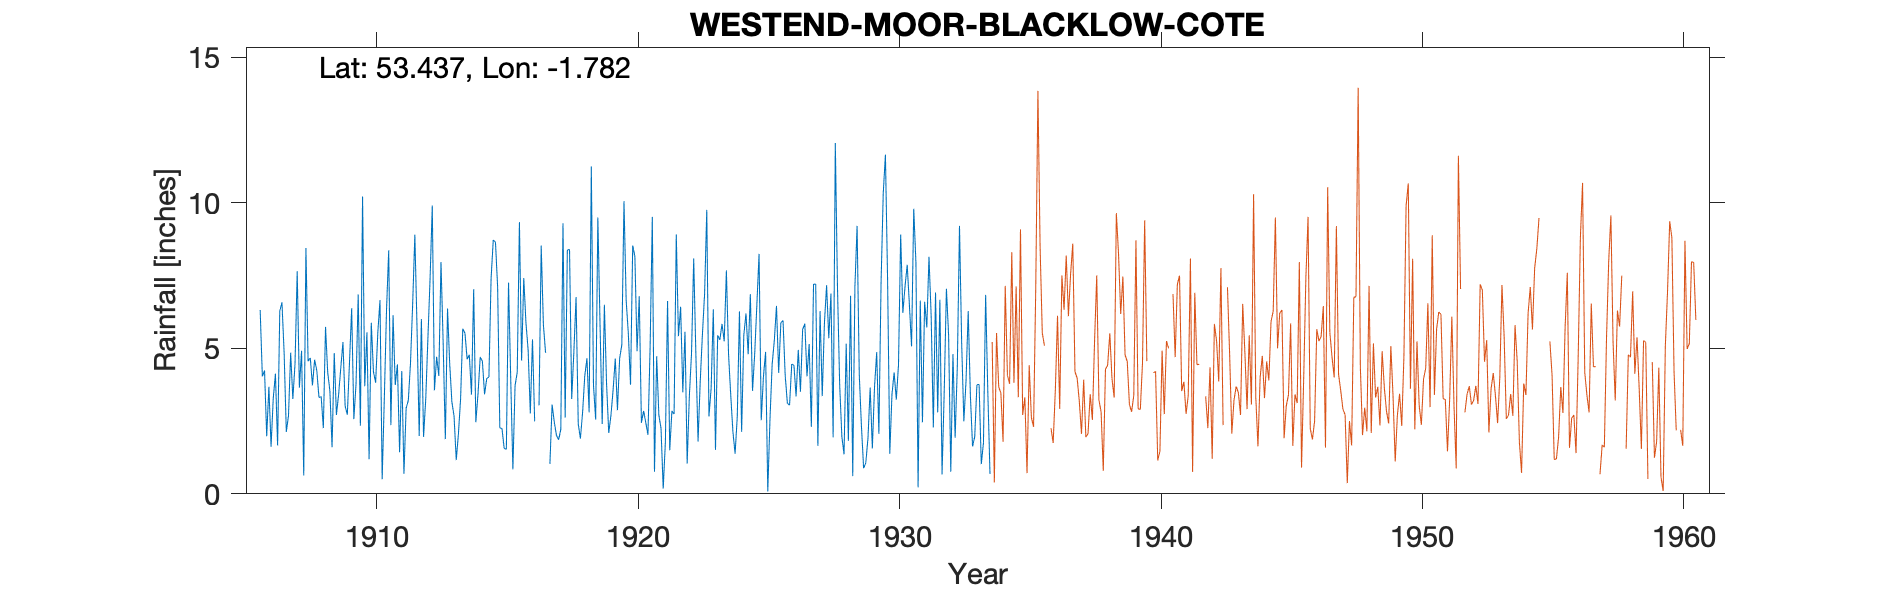

The data file committed next to this chart (first rows):
WESTEND-MOOR-BLACKLOW-COTE-OLD-POSITION, , , , , , , , , , , , , , , , , , , , , , , 
Grid ref, SK146934, Long, -1.782, Lat, 53.44, Elevation, 970, ft., , , , , , , , , , , , , , , 
Station no, 2704, , , , , , , , , , , , , , , , , , , , , , 
, 1900, 1901, 1902, 1903, 1904, 1905, 1906, 1907, 1908, 1909, 1910, 1911, 1912, 1913, 1914, 1915, 1916, 1917, 1918, 1919, 1920, 1921, 1922
January, , , , , , , 6.32, 2.13, 3.73, 3.41, 3.7, 2.36, 5.7, 5.18, 4.78, 8.65, 4.58, , 4.9, 5.84, 6.65, 9.52, 5.42
February, , , , , , , 4.04, 2.69, 4.61, 4.32, 5.55, 6.14, 1.99, 1.88, 3.41, 7.11, 7.42, 1.03, 6.76, 2.4, 5.5, 0.76, 6.43
March, , , , , , , 4.24, 4.85, 4.23, 5.22, 1.19, 3.74, 6.01, 6.37, 7.03, 2.27, 5.87, 3.07, 2.4, 6.5, 3.75, 4.73, 3.49
April, , , , , , , 1.98, 3.26, 3.31, 3.02, 5.88, 4.45, 1.96, 4.47, 2.46, 2.24, 4.95, 2.47, 1.9, 3.78, 8.53, 2.71, 5.57
May, , , , , , , 3.68, 4.47, 3.34, 2.72, 4.2, 1.43, 3.26, 3.16, 3.44, 1.56, 2.76, 2.01, 2.8, 2.09, 8.16, 2.25, 1.04
June, , , , , , , 1.62, 7.65, 2.26, 4.52, 3.82, 4.22, 5.36, 2.67, 4.7, 1.53, 5.31, 1.86, 4.06, 2.69, 4.9, 0.18, 3.36
July, , , , , , , 3.28, 3.65, 5.74, 6.38, 5.54, 0.69, 7.42, 1.16, 4.56, 7.26, 2.49, 2.22, 4.66, 3.57, 6.79, 1.77, 4.84
August, , , , , , , 4.13, 4.92, 4.17, 2.57, 6.66, 2.94, 9.91, 2.06, 3.42, 3.98, , 9.3, 2.8, 4.65, 2.44, 6.63, 8.09
September, , , , , , , 1.66, 0.63, 3.54, 3.77, 0.5, 3.21, 3.56, 3.27, 3.96, 0.84, 3.04, 2.62, 11.25, 2.88, 2.85, 1.5, 4.77
October, , , , , , , 6.28, 8.45, 1.6, 6.85, 3.31, 4.49, 4.71, 5.68, 4.02, 3.72, 8.53, 8.38, 3.73, 4.65, 2.45, 2.85, 1.8
November, , , , , , , 6.58, 4.56, 4.84, 2.34, 6.33, 6.52, 4.05, 5.52, 7.41, 4.18, 5.82, 8.4, 2.55, 5.12, 2.03, 2.74, 3.88
December, , , , , , , 4.84, 4.67, 2.71, 10.22, 8.37, 8.91, 7.97, 4.63, 8.73, 9.34, 4.85, 3.26, 9.5, 10.06, 5.08, 8.92, 5.48
Total, 54.12, 47.84, 41.77, 63.42, 39.3, 44.66, 48.65, 51.93, 44.08, 55.34, 55.05, 49.1, 61.9, 46.05, 57.92, 52.68, , , 57.31, 54.23, 59.13, 44.56, 54.17
NGR is 250 yards SSE of NGR on 1950s rec…, , , , , , , , , , , , , , , , , , , , , , , 
